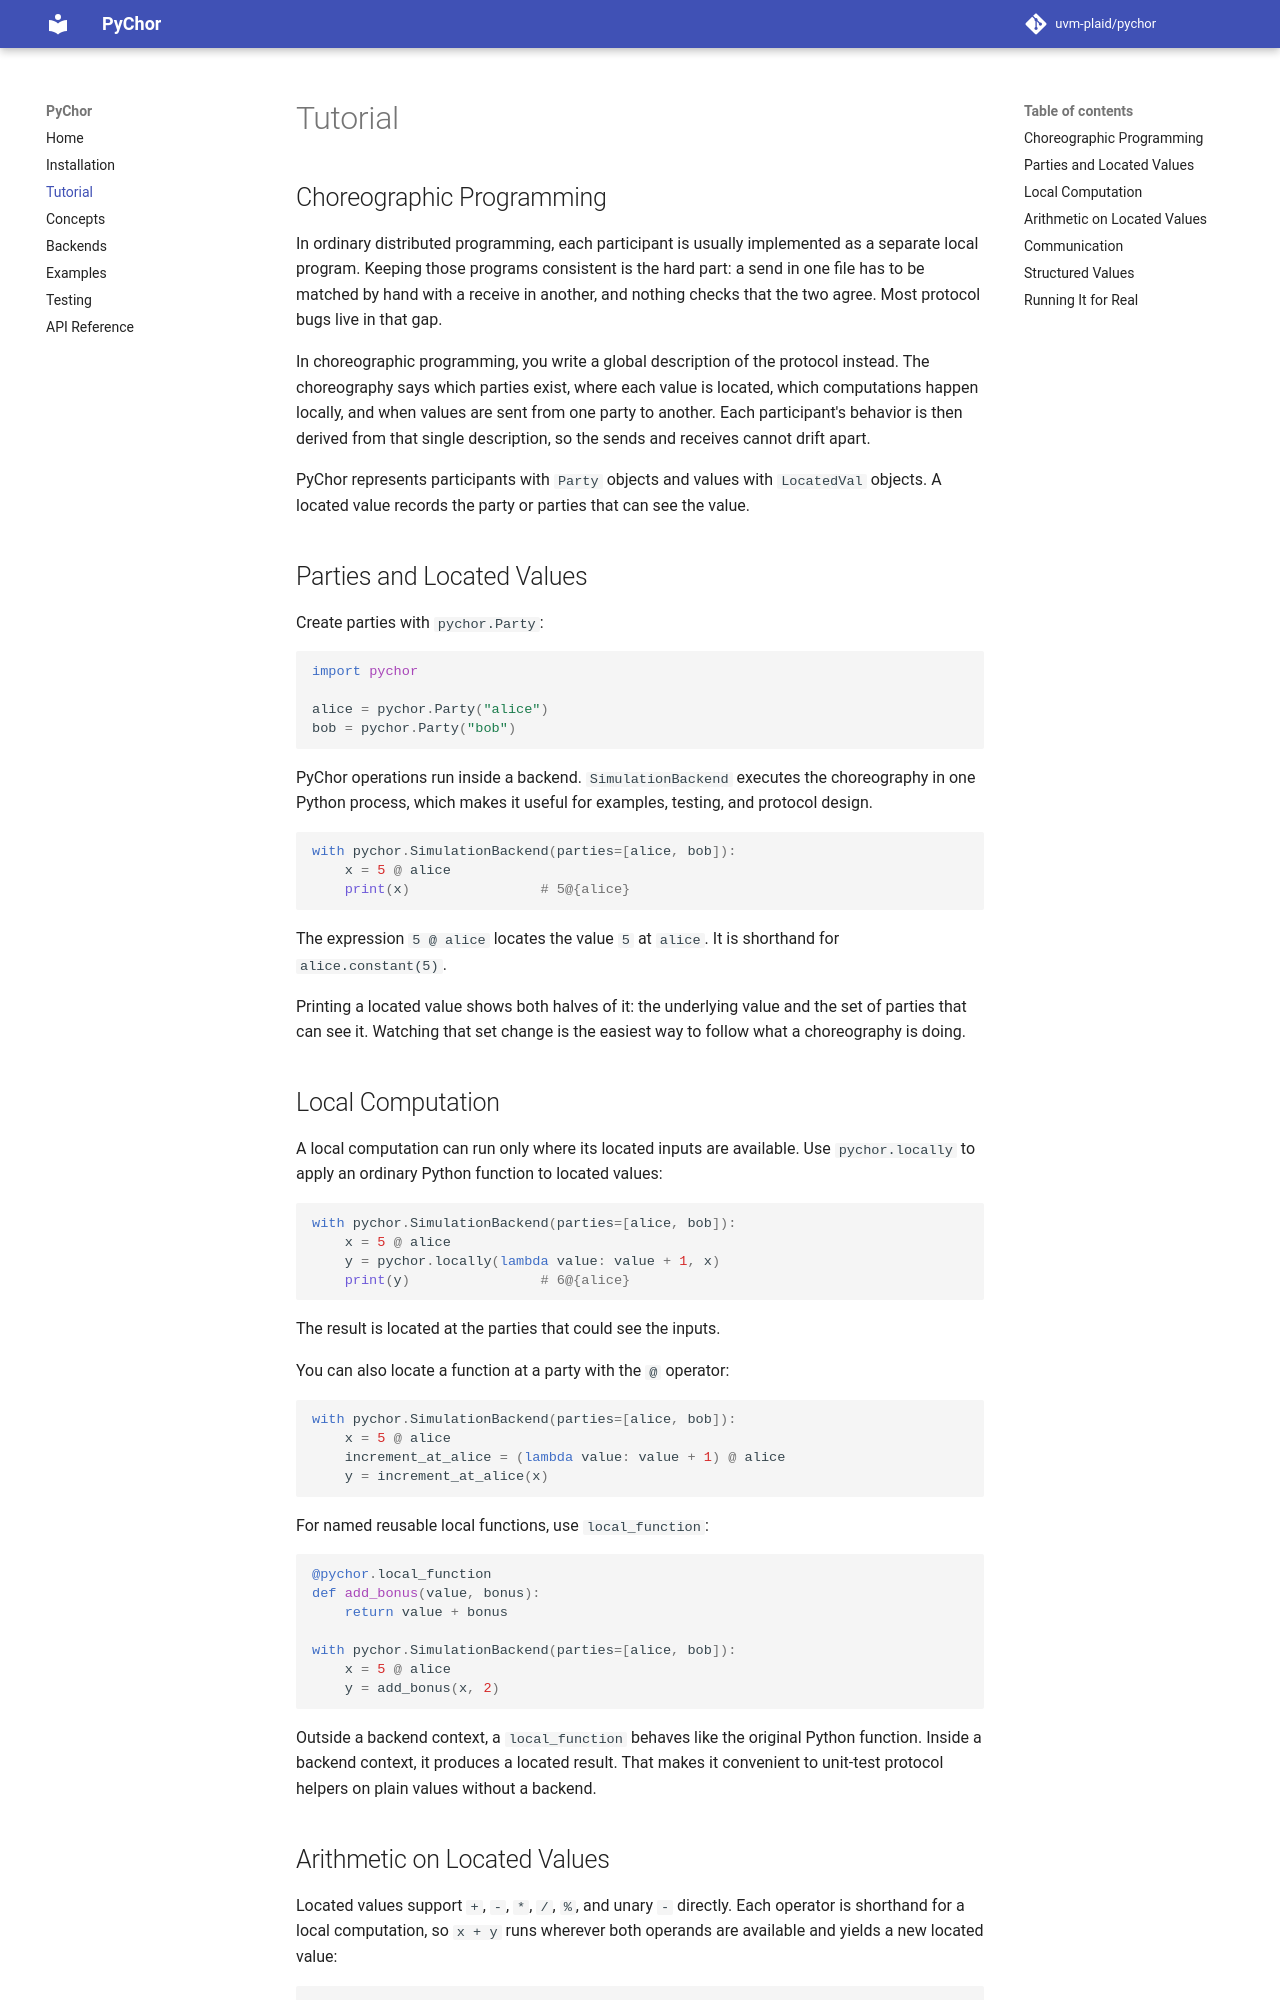

repository: uvm-plaid/pychor · page: tutorial/index.html · generator: mkdocs

# Tutorial

## Choreographic Programming

In ordinary distributed programming, each participant is usually implemented as
a separate local program. Keeping those programs consistent is the hard part: a
send in one file has to be matched by hand with a receive in another, and
nothing checks that the two agree. Most protocol bugs live in that gap.

In choreographic programming, you write a global description of the protocol
instead. The choreography says which parties exist, where each value is
located, which computations happen locally, and when values are sent from one
party to another. Each participant's behavior is then derived from that single
description, so the sends and receives cannot drift apart.

PyChor represents participants with `Party` objects and values with
`LocatedVal` objects. A located value records the party or parties that can see
the value.

## Parties and Located Values

Create parties with `pychor.Party`:

```python
import pychor

alice = pychor.Party("alice")
bob = pychor.Party("bob")
```

PyChor operations run inside a backend. `SimulationBackend` executes the
choreography in one Python process, which makes it useful for examples,
testing, and protocol design.

```python
with pychor.SimulationBackend(parties=[alice, bob]):
    x = 5 @ alice
    print(x)                # 5@{alice}
```

The expression `5 @ alice` locates the value `5` at `alice`. It is shorthand for
`alice.constant(5)`.

Printing a located value shows both halves of it: the underlying value and the
set of parties that can see it. Watching that set change is the easiest way to
follow what a choreography is doing.

## Local Computation

A local computation can run only where its located inputs are available. Use
`pychor.locally` to apply an ordinary Python function to located values:

```python
with pychor.SimulationBackend(parties=[alice, bob]):
    x = 5 @ alice
    y = pychor.locally(lambda value: value + 1, x)
    print(y)                # 6@{alice}
```

The result is located at the parties that could see the inputs.

You can also locate a function at a party with the `@` operator:

```python
with pychor.SimulationBackend(parties=[alice, bob]):
    x = 5 @ alice
    increment_at_alice = (lambda value: value + 1) @ alice
    y = increment_at_alice(x)
```

For named reusable local functions, use `local_function`:

```python
@pychor.local_function
def add_bonus(value, bonus):
    return value + bonus

with pychor.SimulationBackend(parties=[alice, bob]):
    x = 5 @ alice
    y = add_bonus(x, 2)
```

Outside a backend context, a `local_function` behaves like the original Python
function. Inside a backend context, it produces a located result. That makes it
convenient to unit-test protocol helpers on plain values without a backend.
